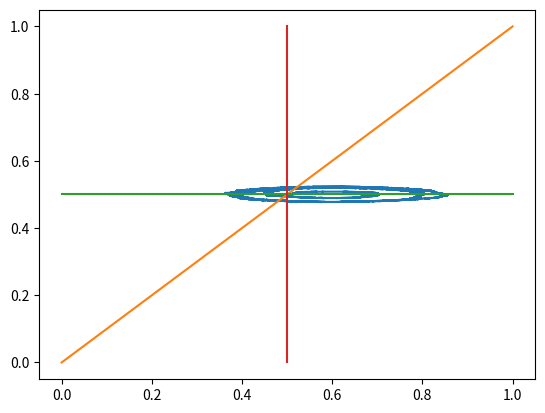

Write Python code to recreate this figure.
#!/usr/bin/env python3

import math 
import matplotlib.pyplot as plt
import random
import numpy


class Gamer:
    def __init__(self, start_strategy, speed, error, cond_equal):
        self.strategy = start_strategy
        self.error = error
        self.cond_equal = cond_equal
        self.speed = speed

    def move(self):
        r = random.random()
        return (self.strategy-self.error) > r

    def predict(self):
        r = random.random()
        return self.strategy  > r

    def knowlage(self, B, N):
        prediction_success = 0
        for i in range(N):
            prediction = self.predict()
            move = B.move()
            if move == prediction and self.cond_equal:
                prediction_success += 1
            if move != prediction and not self.cond_equal:
                prediction_success += 1
        return prediction_success / N 

    def update_model(self, win, true_false):
        target = true_false
        if not win:
            target = not true_false

        if target:
            self.strategy += self.speed
            #self.strategy += (1-self.strategy) * 0.001
        else:
            self.strategy -= self.speed
            #self.strategy -= (self.strategy) * 0.001

        self.strategy = min(1, self.strategy)
        self.strategy = max(0, self.strategy)
       

A = Gamer(0.5, speed=0.0001, error = 0.1, cond_equal = True)
B = Gamer(0.5, speed=0.000001, error = 0.001, cond_equal = False)


#A_knowlage = []
#B_knowlage = []
A_strategy = []
B_strategy = []
winners = []
for i in range(1000000):
    #A_kn = A.knowlage(B,1000)
    #B_kn = B.knowlage(A,1000)
    #A_knowlage.append(A_kn)
    #B_knowlage.append(B_kn)  
    A_strategy.append(A.strategy)  
    B_strategy.append(B.strategy)  

    A_move = A.move()
    B_move = B.move()

    A_win = A_move == B_move
    winners.append(A_win)

    A.update_model(A_win, A_move)
    B.update_model(not A_win, B_move)
    
acc = 0
for i in range(len(winners)):
    if winners[i]:
        acc += 1

print(acc/len(winners))

plt.plot(A_strategy, B_strategy, numpy.linspace(0,1,100), numpy.linspace(0,1,100), numpy.linspace(0,1,100), [0.5]*100, [0.5]*100, numpy.linspace(0,1,100))
#plt.plot(A_model, B_model)
plt.show()